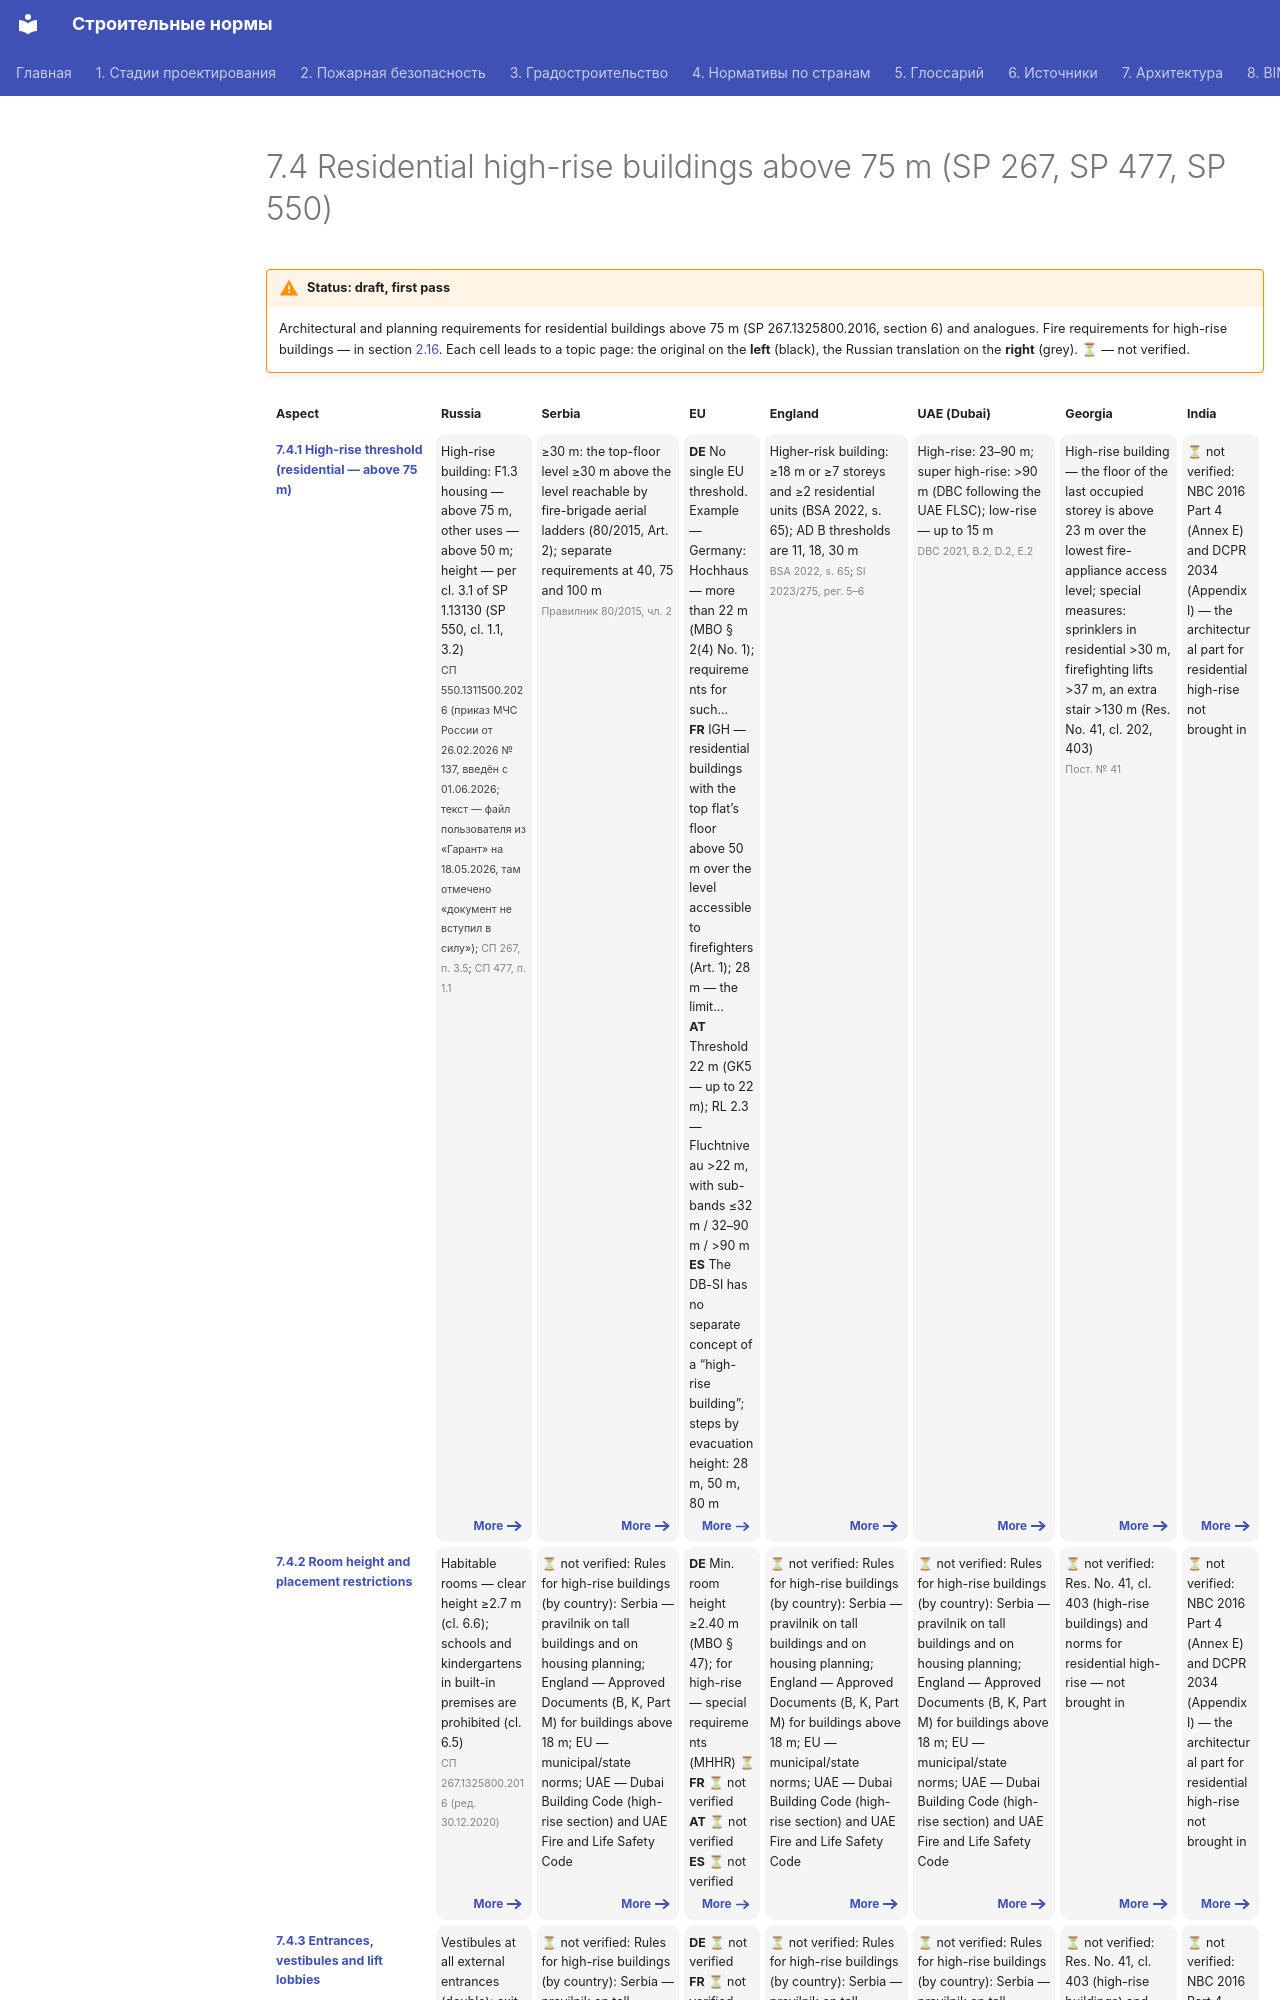

repository: kuskuznetsova-ux/building_codes · page: vysotnye-zhilye/index.en/index.html · generator: mkdocs

---
hide:
  - toc
---

# 7.4 Residential high-rise buildings above 75 m (SP 267, SP 477, SP 550)

!!! warning "Status: draft, first pass"
    Architectural and planning requirements for residential buildings above 75 m (SP 267.1325800.2016, section 6) and analogues. Fire requirements for high-rise buildings — in section [2.16](../pozharnaya/vysotnye/index.md). Each cell leads to a topic page: the original on the **left** (black), the Russian translation on the **right** (grey). **⏳** — not verified.

<div class="matrix fire" markdown>
